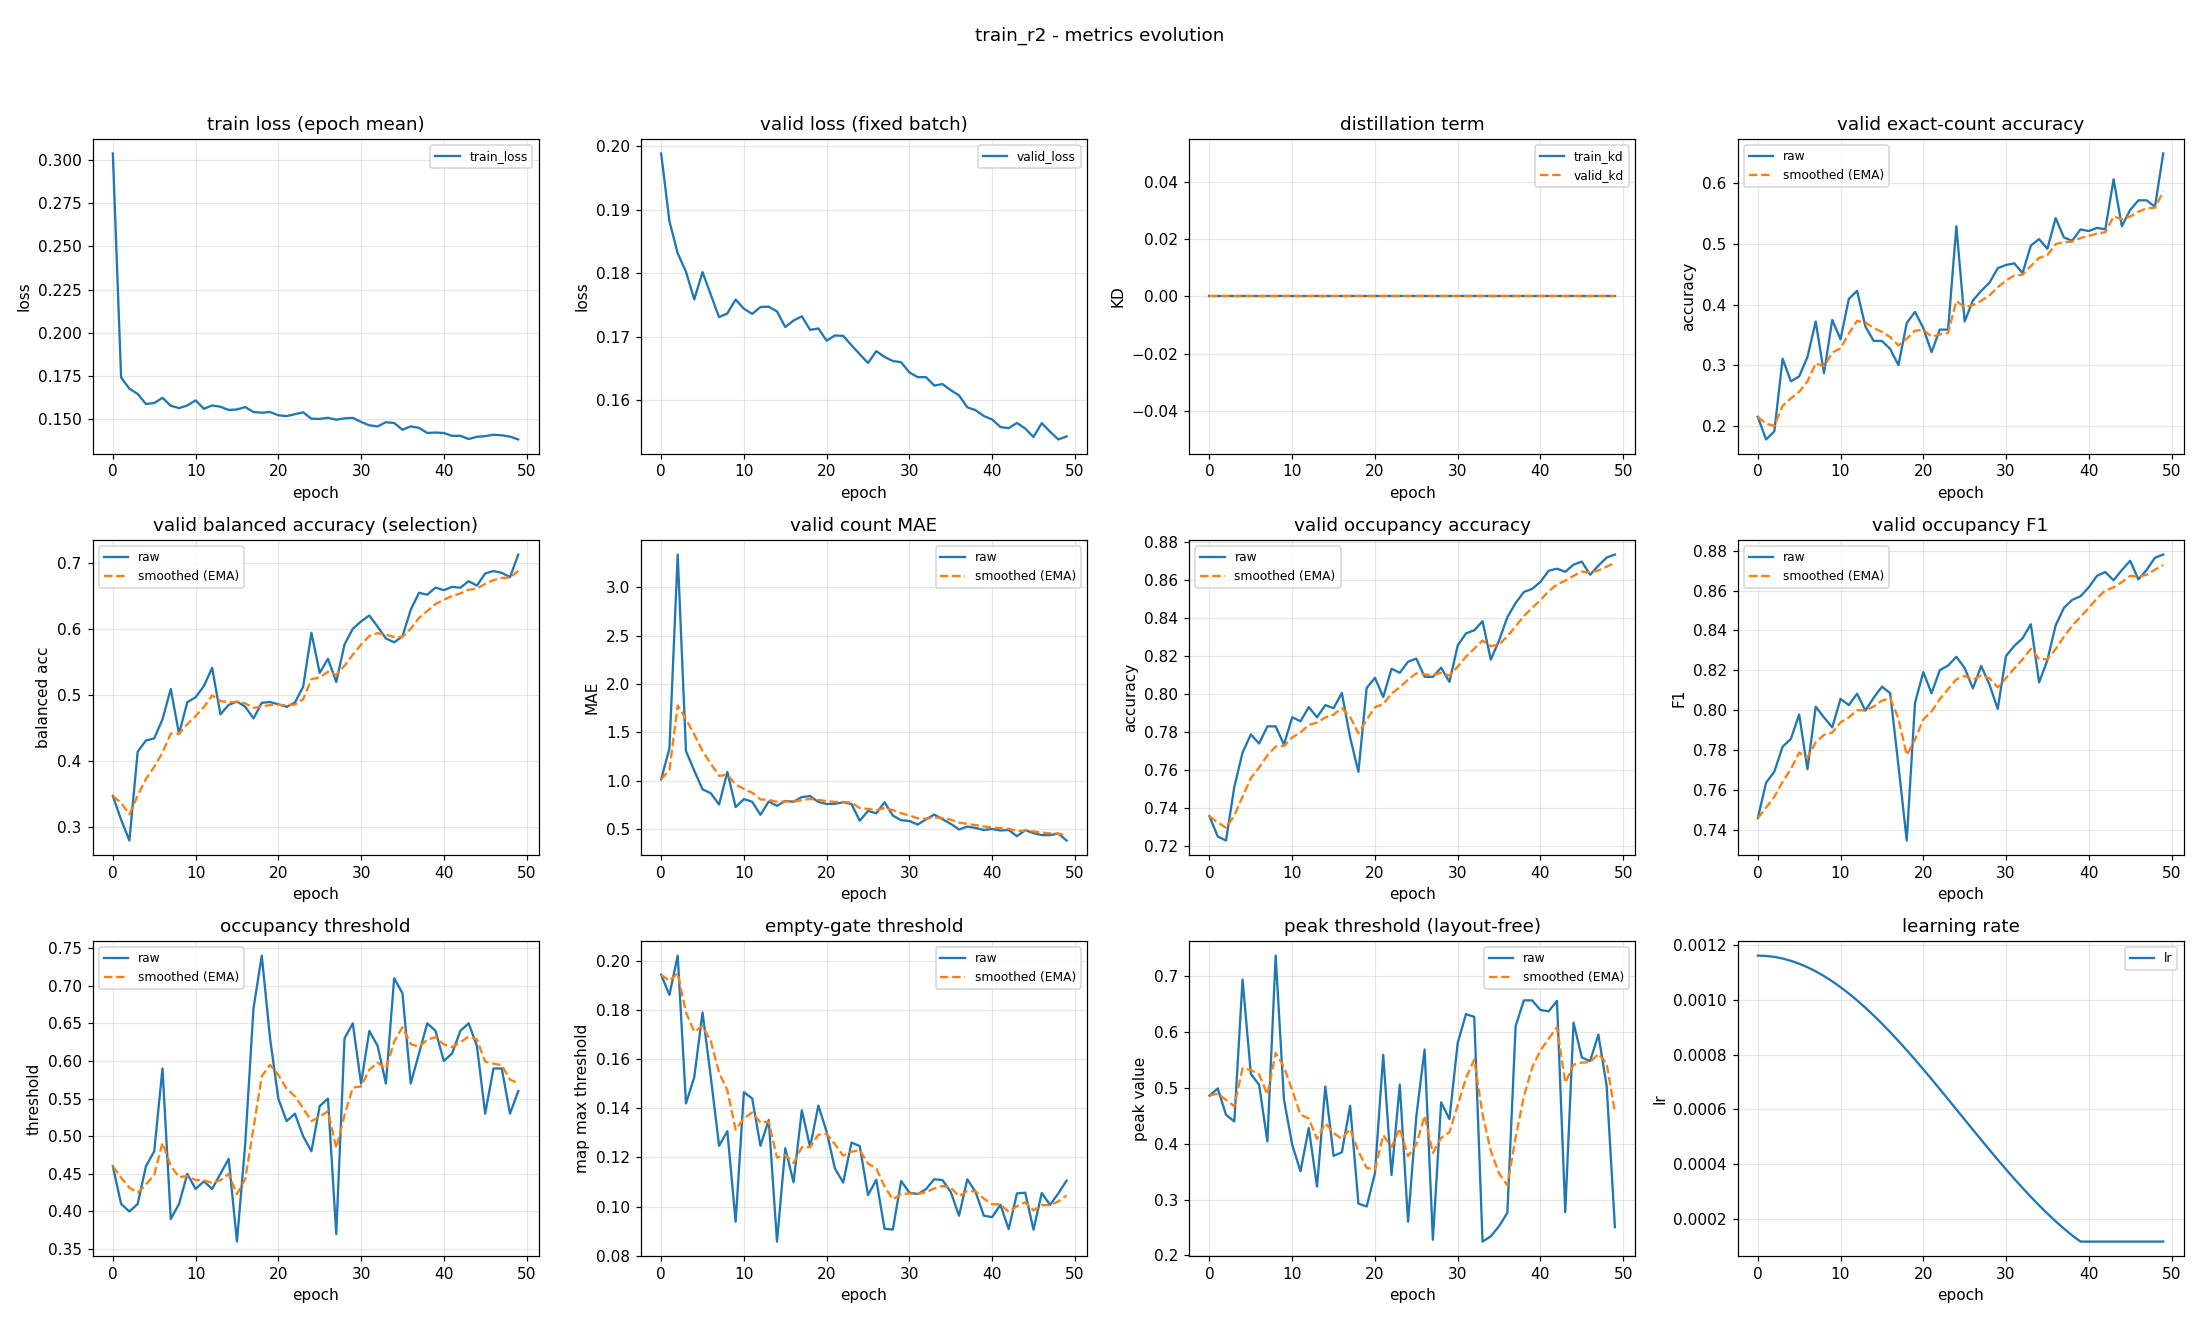

The file beside this chart, header and first rows:
epoch, train_loss, valid_loss, train_kd, valid_kd, valid_accuracy, valid_accuracy_smoothed, valid_balanced_accuracy, valid_balanced_accuracy_smoothed, valid_mae, valid_mae_smoothed, valid_occupancy_accuracy, valid_occupancy_accuracy_smoothed, valid_occupancy_f1, valid_occupancy_f1_smoothed, valid_occupancy_threshold, valid_occupancy_threshold_smoothed, valid_empty_threshold, valid_empty_threshold_smoothed, valid_peak_threshold, valid_peak_threshold_smoothed, learning_rate
0, 0.3036, 0.1989, 0.0, 0.0, 0.2154, 0.2154, 0.347, 0.347, 1.013, 1.013, 0.7356, 0.7356, 0.7458, 0.7458, 0.46, 0.46, 0.1943, 0.1943, 0.4862, 0.4862, 0.001163
1, 0.1742, 0.1882, 0.0, 0.0, 0.1782, 0.2043, 0.3108, 0.3361, 1.332, 1.109, 0.725, 0.7324, 0.7636, 0.7511, 0.41, 0.445, 0.1861, 0.1919, 0.4991, 0.4901, 0.001161
2, 0.1677, 0.1831, 0.0, 0.0, 0.1915, 0.2004, 0.2793, 0.3191, 3.338, 1.778, 0.7229, 0.7296, 0.7692, 0.7565, 0.4, 0.4315, 0.2021, 0.1949, 0.4519, 0.4786, 0.001158
3, 0.1647, 0.1802, 0.0, 0.0, 0.3112, 0.2336, 0.4138, 0.3475, 1.306, 1.636, 0.7511, 0.736, 0.7817, 0.7641, 0.41, 0.425, 0.142, 0.1791, 0.44, 0.467, 0.001152
4, 0.1589, 0.1759, 0.0, 0.0, 0.2739, 0.2457, 0.4308, 0.3725, 1.104, 1.476, 0.7691, 0.746, 0.7856, 0.7705, 0.46, 0.4355, 0.1527, 0.1711, 0.6944, 0.5352, 0.001144
5, 0.1595, 0.1802, 0.0, 0.0, 0.2819, 0.2566, 0.434, 0.391, 0.9096, 1.306, 0.7787, 0.7558, 0.7979, 0.7787, 0.48, 0.4489, 0.179, 0.1735, 0.525, 0.5322, 0.001133
6, 0.1625, 0.1766, 0.0, 0.0, 0.3138, 0.2738, 0.4629, 0.4126, 0.8697, 1.175, 0.7739, 0.7612, 0.7704, 0.7762, 0.59, 0.4912, 0.1527, 0.1673, 0.5057, 0.5242, 0.00112
7, 0.1579, 0.1731, 0.0, 0.0, 0.3723, 0.3033, 0.5088, 0.4414, 0.7527, 1.049, 0.783, 0.7678, 0.8017, 0.7839, 0.39, 0.4608, 0.1247, 0.1545, 0.4042, 0.4882, 0.001105
8, 0.1565, 0.1736, 0.0, 0.0, 0.2872, 0.2985, 0.4411, 0.4413, 1.09, 1.061, 0.783, 0.7723, 0.7964, 0.7876, 0.41, 0.4456, 0.1307, 0.1474, 0.7373, 0.5629, 0.001088
9, 0.158, 0.1758, 0.0, 0.0, 0.375, 0.3215, 0.4889, 0.4556, 0.7261, 0.9606, 0.7734, 0.7726, 0.7914, 0.7888, 0.45, 0.4469, 0.09385, 0.1313, 0.4796, 0.5379, 0.001069
10, 0.161, 0.1744, 0.0, 0.0, 0.3431, 0.3279, 0.4963, 0.4678, 0.8085, 0.915, 0.7878, 0.7772, 0.8057, 0.7938, 0.43, 0.4418, 0.1466, 0.1359, 0.3981, 0.496, 0.001047
11, 0.1561, 0.1736, 0.0, 0.0, 0.4096, 0.3524, 0.5133, 0.4814, 0.7819, 0.8751, 0.7856, 0.7797, 0.8025, 0.7964, 0.44, 0.4413, 0.144, 0.1383, 0.3506, 0.4524, 0.001024
12, 0.158, 0.1747, 0.0, 0.0, 0.4229, 0.3736, 0.5409, 0.4993, 0.6463, 0.8064, 0.7931, 0.7837, 0.8083, 0.8, 0.43, 0.4379, 0.1247, 0.1342, 0.4281, 0.4451, 0.0009989
13, 0.1573, 0.1747, 0.0, 0.0, 0.3644, 0.3708, 0.4705, 0.4906, 0.7846, 0.7999, 0.7878, 0.7849, 0.7998, 0.7999, 0.45, 0.4415, 0.1353, 0.1346, 0.3231, 0.4085, 0.0009722
14, 0.1554, 0.174, 0.0, 0.0, 0.3404, 0.3617, 0.4848, 0.4889, 0.7394, 0.7817, 0.7941, 0.7877, 0.8062, 0.8018, 0.47, 0.4501, 0.08578, 0.1199, 0.5027, 0.4368, 0.0009438
15, 0.1557, 0.1715, 0.0, 0.0, 0.3404, 0.3553, 0.49, 0.4892, 0.7899, 0.7842, 0.7926, 0.7892, 0.8118, 0.8048, 0.36, 0.4231, 0.1238, 0.1211, 0.3782, 0.4192, 0.0009139
16, 0.1571, 0.1725, 0.0, 0.0, 0.3271, 0.3469, 0.482, 0.4871, 0.7819, 0.7835, 0.8005, 0.7926, 0.8086, 0.8059, 0.49, 0.4431, 0.1099, 0.1177, 0.3848, 0.4089, 0.0008827
17, 0.1542, 0.1732, 0.0, 0.0, 0.3005, 0.333, 0.4643, 0.4802, 0.8298, 0.7974, 0.7771, 0.7879, 0.7722, 0.7958, 0.67, 0.5112, 0.1392, 0.1242, 0.4682, 0.4267, 0.0008502
18, 0.1539, 0.1711, 0.0, 0.0, 0.3697, 0.344, 0.488, 0.4826, 0.8404, 0.8103, 0.759, 0.7793, 0.7346, 0.7774, 0.74, 0.5798, 0.1243, 0.1242, 0.2927, 0.3865, 0.0008166
19, 0.1543, 0.1713, 0.0, 0.0, 0.3883, 0.3573, 0.4891, 0.4845, 0.7793, 0.801, 0.8032, 0.7864, 0.8036, 0.7853, 0.63, 0.5949, 0.1411, 0.1293, 0.2874, 0.3568, 0.0007821
20, 0.1524, 0.1693, 0.0, 0.0, 0.3617, 0.3586, 0.4857, 0.4849, 0.758, 0.7881, 0.8085, 0.7931, 0.8191, 0.7954, 0.55, 0.5814, 0.1304, 0.1296, 0.3473, 0.3539, 0.0007467
21, 0.1519, 0.1702, 0.0, 0.0, 0.3218, 0.3476, 0.4818, 0.484, 0.7606, 0.7798, 0.7984, 0.7947, 0.8085, 0.7994, 0.52, 0.563, 0.1155, 0.1254, 0.5593, 0.4156, 0.0007107
22, 0.153, 0.1701, 0.0, 0.0, 0.359, 0.351, 0.4883, 0.4853, 0.7766, 0.7789, 0.8133, 0.8003, 0.8201, 0.8056, 0.53, 0.5531, 0.1098, 0.1207, 0.3439, 0.3941, 0.0006741
23, 0.1541, 0.1686, 0.0, 0.0, 0.359, 0.3534, 0.5122, 0.4933, 0.758, 0.7726, 0.8112, 0.8035, 0.8224, 0.8106, 0.5, 0.5372, 0.1261, 0.1223, 0.5061, 0.4277, 0.0006372
24, 0.1504, 0.1672, 0.0, 0.0, 0.5293, 0.4062, 0.594, 0.5236, 0.5851, 0.7164, 0.817, 0.8076, 0.8268, 0.8155, 0.48, 0.52, 0.1246, 0.123, 0.2601, 0.3774, 0.0006
25, 0.1503, 0.1658, 0.0, 0.0, 0.3723, 0.396, 0.5332, 0.5265, 0.6862, 0.7073, 0.8186, 0.8109, 0.8212, 0.8172, 0.54, 0.526, 0.1047, 0.1175, 0.4492, 0.399, 0.0005627
26, 0.1509, 0.1677, 0.0, 0.0, 0.4069, 0.3993, 0.5547, 0.5349, 0.6622, 0.6938, 0.809, 0.8103, 0.811, 0.8153, 0.55, 0.5332, 0.1109, 0.1155, 0.569, 0.45, 0.0005255
27, 0.1498, 0.1668, 0.0, 0.0, 0.4229, 0.4064, 0.5195, 0.5303, 0.7766, 0.7186, 0.809, 0.8099, 0.8222, 0.8174, 0.37, 0.4842, 0.09099, 0.1082, 0.2278, 0.3833, 0.0004885
28, 0.1506, 0.1661, 0.0, 0.0, 0.4362, 0.4153, 0.5763, 0.5441, 0.6383, 0.6945, 0.8138, 0.8111, 0.8128, 0.816, 0.63, 0.528, 0.09068, 0.1029, 0.4741, 0.4106, 0.000452
29, 0.1509, 0.1659, 0.0, 0.0, 0.4601, 0.4287, 0.6001, 0.5609, 0.5904, 0.6633, 0.8064, 0.8097, 0.8007, 0.8114, 0.65, 0.5646, 0.1104, 0.1052, 0.4442, 0.4207, 0.0004159
30, 0.1485, 0.1643, 0.0, 0.0, 0.4654, 0.4397, 0.6112, 0.576, 0.5824, 0.639, 0.8255, 0.8144, 0.8272, 0.8161, 0.57, 0.5662, 0.1057, 0.1053, 0.5806, 0.4686, 0.0003806
31, 0.1466, 0.1636, 0.0, 0.0, 0.4681, 0.4483, 0.6203, 0.5893, 0.5452, 0.6109, 0.8319, 0.8197, 0.8323, 0.821, 0.64, 0.5883, 0.1051, 0.1053, 0.6324, 0.5178, 0.000346
32, 0.146, 0.1636, 0.0, 0.0, 0.4521, 0.4494, 0.6033, 0.5935, 0.5984, 0.6071, 0.8335, 0.8238, 0.836, 0.8255, 0.62, 0.5978, 0.1071, 0.1058, 0.6274, 0.5507, 0.0003124
33, 0.1483, 0.1623, 0.0, 0.0, 0.4973, 0.4638, 0.5854, 0.5911, 0.6489, 0.6197, 0.8383, 0.8282, 0.8431, 0.8308, 0.57, 0.5895, 0.1112, 0.1074, 0.2246, 0.4528, 0.00028
34, 0.1479, 0.1625, 0.0, 0.0, 0.508, 0.477, 0.5796, 0.5876, 0.6011, 0.6141, 0.8181, 0.8251, 0.8139, 0.8257, 0.71, 0.6256, 0.1108, 0.1084, 0.234, 0.3872, 0.0002487
35, 0.144, 0.1615, 0.0, 0.0, 0.492, 0.4815, 0.5886, 0.5879, 0.5532, 0.5958, 0.8282, 0.8261, 0.8251, 0.8255, 0.69, 0.6449, 0.106, 0.1077, 0.2523, 0.3467, 0.0002189
36, 0.146, 0.1607, 0.0, 0.0, 0.5426, 0.4998, 0.6288, 0.6002, 0.4947, 0.5655, 0.8404, 0.8304, 0.8426, 0.8307, 0.57, 0.6225, 0.0963, 0.1043, 0.2761, 0.3256, 0.0001905
37, 0.1451, 0.1588, 0.0, 0.0, 0.5106, 0.5031, 0.6546, 0.6165, 0.5239, 0.553, 0.8479, 0.8356, 0.8514, 0.8369, 0.61, 0.6187, 0.1111, 0.1063, 0.6109, 0.4112, 0.0001637
38, 0.1422, 0.1584, 0.0, 0.0, 0.5053, 0.5038, 0.6517, 0.6271, 0.5106, 0.5403, 0.8537, 0.8411, 0.8553, 0.8424, 0.65, 0.6281, 0.106, 0.1062, 0.6571, 0.4849, 0.0001387
39, 0.1424, 0.1575, 0.0, 0.0, 0.5239, 0.5098, 0.6625, 0.6377, 0.4894, 0.525, 0.8553, 0.8453, 0.8571, 0.8468, 0.64, 0.6317, 0.0963, 0.1032, 0.657, 0.5365, 0.0001163
40, 0.1421, 0.1569, 0.0, 0.0, 0.5213, 0.5132, 0.6586, 0.644, 0.5, 0.5175, 0.859, 0.8494, 0.8616, 0.8513, 0.6, 0.6222, 0.09576, 0.101, 0.6398, 0.5675, 0.0001163
41, 0.1405, 0.1557, 0.0, 0.0, 0.5266, 0.5173, 0.6636, 0.6499, 0.484, 0.5075, 0.8649, 0.8541, 0.8674, 0.8561, 0.61, 0.6185, 0.1007, 0.1009, 0.6374, 0.5885, 0.0001163
42, 0.1405, 0.1555, 0.0, 0.0, 0.5239, 0.5193, 0.6623, 0.6536, 0.4894, 0.502, 0.866, 0.8576, 0.8693, 0.8601, 0.64, 0.625, 0.09087, 0.09791, 0.6561, 0.6088, 0.0001163
43, 0.1387, 0.1564, 0.0, 0.0, 0.6064, 0.5454, 0.6722, 0.6592, 0.4255, 0.4791, 0.8644, 0.8597, 0.8652, 0.8616, 0.65, 0.6325, 0.1054, 0.1001, 0.2775, 0.5094, 0.0001163
44, 0.1399, 0.1555, 0.0, 0.0, 0.5293, 0.5406, 0.6655, 0.6611, 0.4867, 0.4814, 0.8681, 0.8622, 0.8703, 0.8642, 0.62, 0.6287, 0.1057, 0.1018, 0.617, 0.5417, 0.0001163
45, 0.1403, 0.1542, 0.0, 0.0, 0.5559, 0.5451, 0.684, 0.6679, 0.4574, 0.4742, 0.8697, 0.8644, 0.8749, 0.8674, 0.53, 0.5991, 0.09062, 0.09845, 0.5547, 0.5456, 0.0001163
46, 0.1411, 0.1563, 0.0, 0.0, 0.5718, 0.5531, 0.6875, 0.6738, 0.4362, 0.4628, 0.8628, 0.8639, 0.8656, 0.8669, 0.59, 0.5964, 0.1056, 0.1006, 0.548, 0.5463, 0.0001163
47, 0.1408, 0.155, 0.0, 0.0, 0.5718, 0.5587, 0.6848, 0.6771, 0.4362, 0.4548, 0.8676, 0.865, 0.8704, 0.8679, 0.59, 0.5945, 0.1007, 0.1006, 0.5956, 0.5611, 0.0001163
48, 0.1401, 0.1538, 0.0, 0.0, 0.5612, 0.5595, 0.6784, 0.6775, 0.4521, 0.454, 0.8718, 0.8671, 0.8765, 0.8705, 0.53, 0.5751, 0.1054, 0.1021, 0.504, 0.544, 0.0001163
49, 0.1384, 0.1542, 0.0, 0.0, 0.6489, 0.5863, 0.7125, 0.688, 0.3803, 0.4319, 0.8734, 0.869, 0.8781, 0.8728, 0.56, 0.5706, 0.1106, 0.1046, 0.2505, 0.4559, 0.0001163
